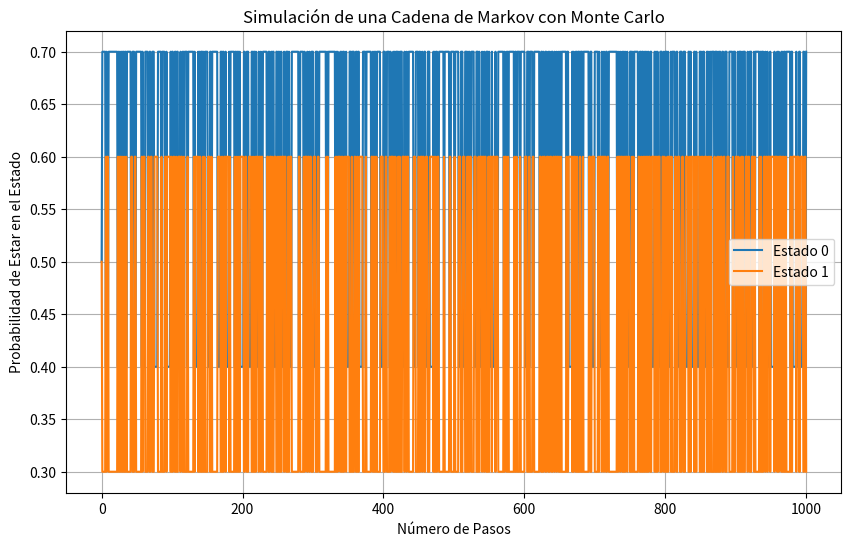

Here is the Python script that generated this plot:
""" [redacted]
Probabilidad (Incertidumbre)---> Razonamiento Probabilístico--->Monte Carlo para Cadenas de Markov"""


import numpy as np
import matplotlib.pyplot as plt

# Definir la matriz de transición de la cadena de Markov
transition_matrix = np.array([[0.7, 0.3],
                              [0.4, 0.6]])

# Definir el estado inicial de la cadena de Markov
initial_state = np.array([0.5, 0.5])

# Número de pasos de la simulación
num_steps = 1000

# Inicializar la lista para almacenar los estados
states = [initial_state]

# Realizar el muestreo de la cadena de Markov utilizando Monte Carlo
for _ in range(num_steps):
    # Obtener el estado actual
    current_state = states[-1]
    # Calcular la próxima transición utilizando la matriz de transición
    next_state = np.random.choice([0, 1], p=current_state.dot(transition_matrix))
    # Agregar el próximo estado a la lista de estados
    states.append(transition_matrix[next_state])

# Convertir la lista de estados en un array para facilitar la manipulación
states = np.array(states)

# Visualizar los resultados
plt.figure(figsize=(10, 6))
plt.plot(states[:, 0], label='Estado 0')
plt.plot(states[:, 1], label='Estado 1')
plt.title('Simulación de una Cadena de Markov con Monte Carlo')
plt.xlabel('Número de Pasos')
plt.ylabel('Probabilidad de Estar en el Estado')
plt.legend()
plt.grid(True)
plt.show()
